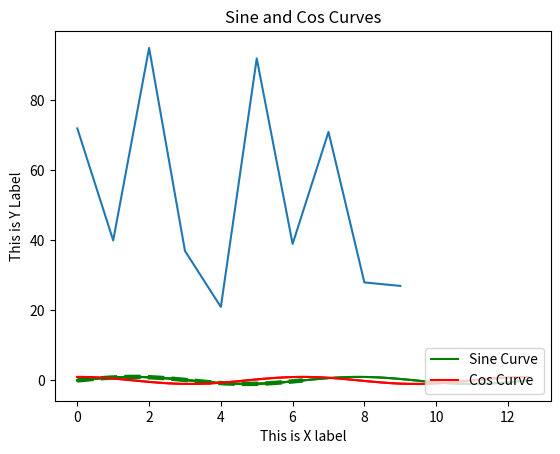

Generate this figure with matplotlib:
#There are many plotting libraries available in python. We will use the so called grandfather of all the plotting libraries. The "matplotlib" library. 
#matplotlib is a vast library with so many front end and backend tools. The most commonly used tool to plot is the pyplot. We will use the same here

#importing the plotting library from the matplotlib and renaming that as plt for convenience
import matplotlib.pyplot as plt 
import numpy as np


# Plotting a single array
#Pyplot with simple plot will create line plots of the values. Line plots are the universal basic plots
#pyplot works with single value as in it can plot a series od data or plot two data against each other (Simple XY Plot)
#Now lets start with plotting a single series of data

#for this i am creating a dummy array of 10 integer values using the numpy random method
x=np.random.randint(100, size=(10))

#You can see the data by this
print(x)


#Now we just plot it. 
plt.plot(x)
plt.show()

# It is as simple as that. Now based on where you had run this you will see the difference in the plot output. VS Code, Pycharm, Idle will generate a new windor for the plot
#and spyder and jupyter will create the plot inline meaning no separate window for the plots



# Plotting Two values against each other. The Simple XY plot
#Now we will create two series of data, one value of angles and other is their sin value
X=np.linspace(0,2*np.pi,100)
Y=np.sin(X)

#Now you need to pass two variables to plot them against each other
plt.plot(X,Y)
plt.show()


#Our plot looks pretty dull isn't it? 
#lets add some more elements to the plot

# Plot Option example
X=np.linspace(0,2*np.pi,100)
Y=np.sin(X)

plt.plot(X,Y)

#To set the name of the X Axis we need to use, xlabel method
plt.xlabel("This is X label")

#To set the name of the Y Axis we need to use, ylabel method
plt.ylabel("This is Y Label")

#To set the Title for our plot, we need to use, title method
plt.title("This is a Sine Curve")

#Then we can show the plot
plt.show()

#The graph looks more useful now!!
#But the line color is not spirited
#We can modify the line 

#Line options Example
X=np.linspace(0,2*np.pi,100)
Y=np.sin(X)


#To change the style of the line, we need to use the linestyle option
#Available linestyles are ['-', '--', '-.', ':', 'None', ' ', '', 'solid', 'dashed', 'dashdot', 'dotted']

#To change the color of the line we need use color argument
#matplot offers tons of colors to use. You can see them all here https://matplotlib.org/stable/gallery/color/named_colors.html
#You can also use any rgb color you want (we will cover later)

#To change the width of the line we can use the linewidth parameter, it can work with int and floats also
plt.plot(X,Y, linestyle='dashed', color='green', linewidth='3.2')
plt.xlabel("This is X label")
plt.ylabel("This is Y Label")
plt.title("This is a Sine Curve")
plt.show()



#Now that we have mastered the basics of the line plot we will move to next topic
#how to we compare two sets of data. Two series in the same plot?
#we can easily do that. Before calling the plot.show() whatever we plot will be added in the same figure
#Multi line Example

#Creating some X data
X=np.linspace(0,4*np.pi,100)

#Creating some Y Data
Y=np.sin(X)

#Creating some Z data
Z=np.cos(X)


#PLotting the first series of data against each other
plt.plot(X,Y, color='green')

#plotting the second series of data before calling the show!!!
#This will add the plot in the same figure
plt.plot(X,Z, color='red')

#Usual customization
plt.xlabel("This is X label")
plt.ylabel("This is Y Label")
plt.title("Sine and Cos Curves")
plt.show()

#Yup it is simple as that. You can plot any number of data series in the same figure using this method
#But we do have some confusions here! What line is what? we need to name them?

#we can do them by using the label parameter while plotting. This way the plot will have the name 
#plots with legends
X=np.linspace(0,4*np.pi,100)
Y=np.sin(X)
Z=np.cos(X)

#For the first curve, which is the sin value of X,I name Sin curve
plt.plot(X,Y, color='green', label="Sine Curve")

#For the second curve, which is the cos value of X,I name Sin curve
plt.plot(X,Z, color='red', label="Cos Curve")


#Usual addins
plt.xlabel("This is X label")
plt.ylabel("This is Y Label")
plt.title("Sine and Cos Curves")

#Now this following command will put the labels inside the figure. If we are not calling this, then we will not see the labels
plt.legend()

#Variation in the legend function

#To add legend title
plt.legend(title="Title")

#To position the legend
plt.legend(loc=4)

#All the legend locations can be found at https://matplotlib.org/stable/api/_as_gen/matplotlib.pyplot.legend.html
plt.show()


#Best practice while creating graph
#Don't change the color of the line, but change the line style
#If you are changing colors, make sure they are consistent in all plots in the study
#Don't use black color for any data series in the color plots, use black only for constant values, example nozzle contour
#There are font customization available, we need to make use of them to make the data look visible in any document